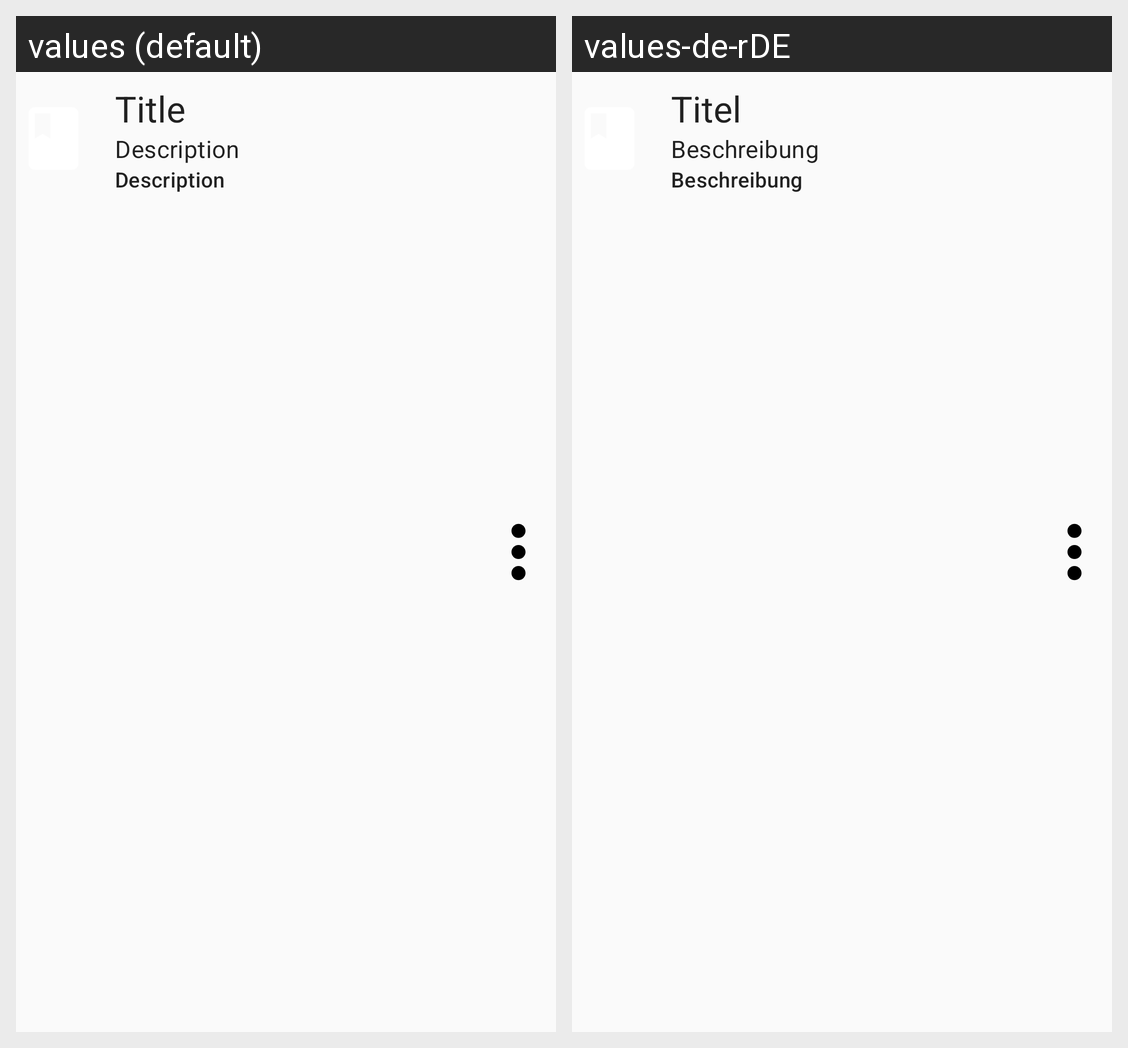

Locale-by-locale string values for the Android screen shown in this grid:
Android screen res/layout/opdsentrylist_item.xml rendered under 2 locales, left to right: values (default), values-de-rDE. Device: Nexus 5 (rendered at 1080×1920; each locale shown at half size, 540×960, under a caption strip naming it); theme AppTheme.Fullscreen.
Strings drawn on this screen, with the default value and each locale's value (text and hints the layout hard-codes, and strings that could not be matched under every locale, appear in the picture but are not listed):

title
  values: Title
  values-de-rDE: Titel

description
  values: Description
  values-de-rDE: Beschreibung
